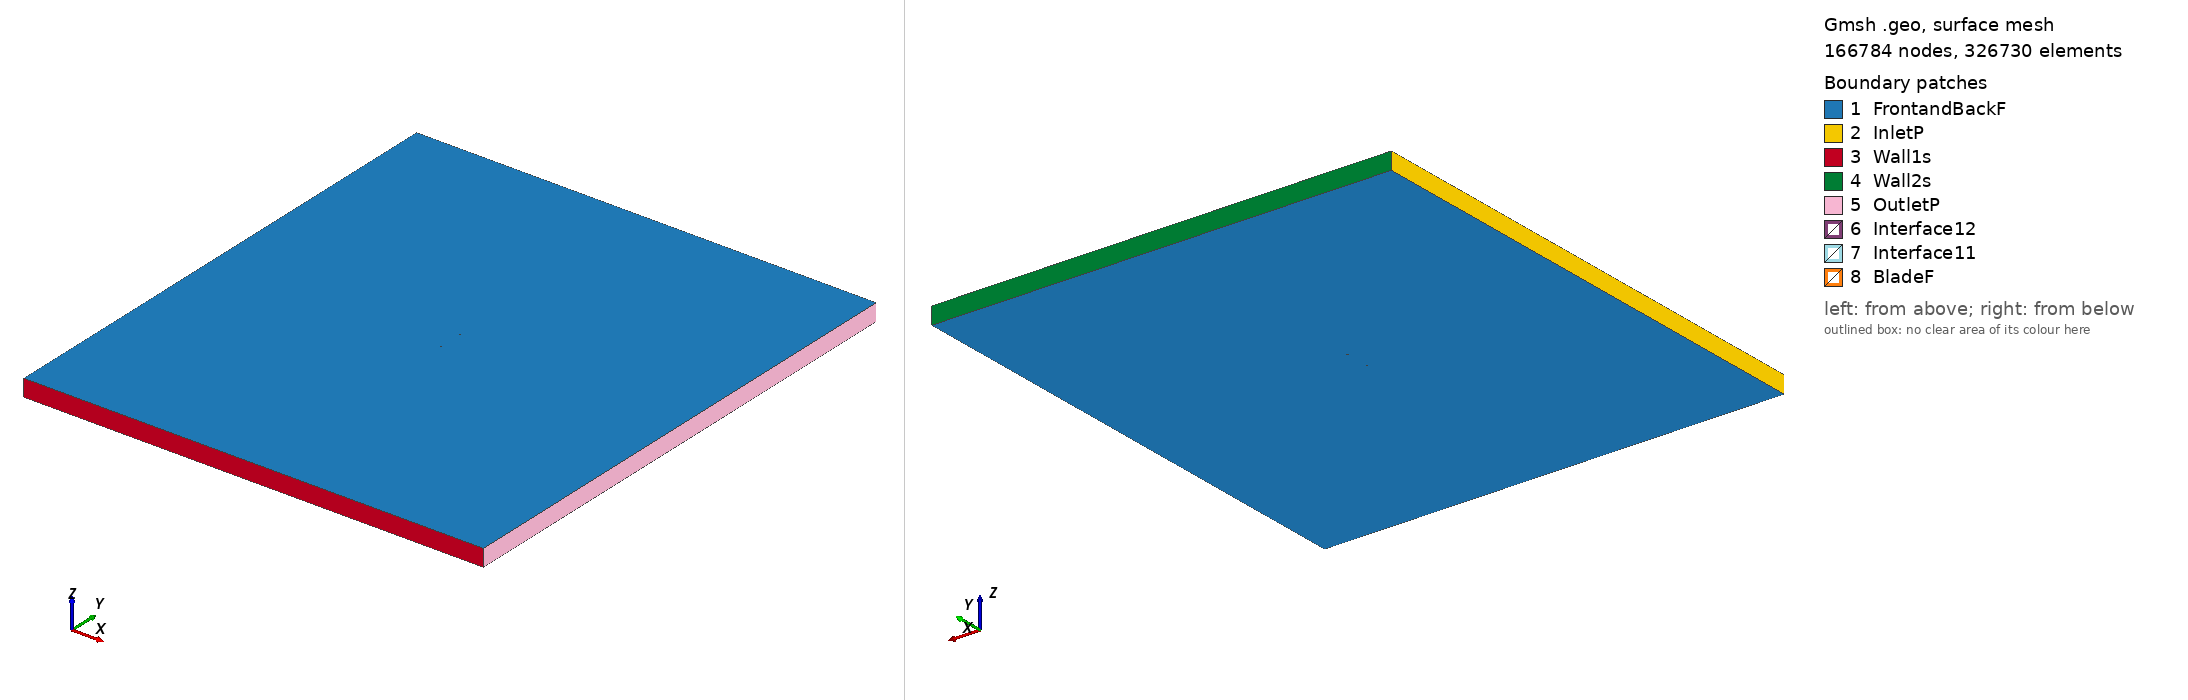

Gmsh geometry script, surface-meshed: 166784 nodes, 326730 surface elements. Boundary patches (legend numbers): 1 FrontandBackF, 2 InletP, 3 Wall1s, 4 Wall2s, 5 OutletP, 6 Interface12, 7 Interface11, 8 BladeF. Left view from above one corner, right view from below the opposite corner. Legend entries are the model's physical surfaces. The drawing asked Gmsh for element sizes between 1% and 20% of the model's largest extent; the script's own settings can give other sizes.

=== ag11_tsr_0.72825_aoa_-6.2281.geo (drawn) ===
SetFactory("OpenCASCADE");

Point(1) = {0.074683, 0.748504, 0, 1.0};
Point(2) = {0.073076, 0.748167, 0, 1.0};
Point(3) = {0.071089, 0.747751, 0, 1.0};
Point(4) = {0.069104, 0.747335, 0, 1.0};
Point(5) = {0.067119, 0.746920, 0, 1.0};
Point(6) = {0.065134, 0.746506, 0, 1.0};
Point(7) = {0.063151, 0.746094, 0, 1.0};
Point(8) = {0.061168, 0.745683, 0, 1.0};
Point(9) = {0.059186, 0.745274, 0, 1.0};
Point(10) = {0.057203, 0.744866, 0, 1.0};
Point(11) = {0.055221, 0.744461, 0, 1.0};
Point(12) = {0.053238, 0.744057, 0, 1.0};
Point(13) = {0.051254, 0.743655, 0, 1.0};
Point(14) = {0.049271, 0.743256, 0, 1.0};
Point(15) = {0.047286, 0.742858, 0, 1.0};
Point(16) = {0.045301, 0.742462, 0, 1.0};
Point(17) = {0.043316, 0.742068, 0, 1.0};
Point(18) = {0.041330, 0.741675, 0, 1.0};
Point(19) = {0.039344, 0.741285, 0, 1.0};
Point(20) = {0.037357, 0.740896, 0, 1.0};
Point(21) = {0.035371, 0.740509, 0, 1.0};
Point(22) = {0.033384, 0.740124, 0, 1.0};
Point(23) = {0.031398, 0.739742, 0, 1.0};
Point(24) = {0.029411, 0.739362, 0, 1.0};
Point(25) = {0.027425, 0.738985, 0, 1.0};
Point(26) = {0.025439, 0.738610, 0, 1.0};
Point(27) = {0.023452, 0.738238, 0, 1.0};
Point(28) = {0.021466, 0.737869, 0, 1.0};
Point(29) = {0.019480, 0.737504, 0, 1.0};
Point(30) = {0.017494, 0.737141, 0, 1.0};
Point(31) = {0.015508, 0.736782, 0, 1.0};
Point(32) = {0.013522, 0.736427, 0, 1.0};
Point(33) = {0.011536, 0.736075, 0, 1.0};
Point(34) = {0.009550, 0.735728, 0, 1.0};
Point(35) = {0.007564, 0.735385, 0, 1.0};
Point(36) = {0.005579, 0.735046, 0, 1.0};
Point(37) = {0.003593, 0.734712, 0, 1.0};
Point(38) = {0.001606, 0.734383, 0, 1.0};
Point(39) = {-0.000380, 0.734058, 0, 1.0};
Point(40) = {-0.002366, 0.733739, 0, 1.0};
Point(41) = {-0.004353, 0.733426, 0, 1.0};
Point(42) = {-0.006340, 0.733117, 0, 1.0};
Point(43) = {-0.008327, 0.732814, 0, 1.0};
Point(44) = {-0.010314, 0.732517, 0, 1.0};
Point(45) = {-0.012301, 0.732227, 0, 1.0};
Point(46) = {-0.014288, 0.731942, 0, 1.0};
Point(47) = {-0.016275, 0.731664, 0, 1.0};
Point(48) = {-0.018261, 0.731394, 0, 1.0};
Point(49) = {-0.020247, 0.731130, 0, 1.0};
Point(50) = {-0.022232, 0.730874, 0, 1.0};
Point(51) = {-0.024216, 0.730627, 0, 1.0};
Point(52) = {-0.026199, 0.730388, 0, 1.0};
Point(53) = {-0.028181, 0.730158, 0, 1.0};
Point(54) = {-0.030161, 0.729938, 0, 1.0};
Point(55) = {-0.032140, 0.729728, 0, 1.0};
Point(56) = {-0.034116, 0.729530, 0, 1.0};
Point(57) = {-0.036090, 0.729343, 0, 1.0};
Point(58) = {-0.038061, 0.729169, 0, 1.0};
Point(59) = {-0.040028, 0.729009, 0, 1.0};
Point(60) = {-0.041991, 0.728864, 0, 1.0};
Point(61) = {-0.043949, 0.728734, 0, 1.0};
Point(62) = {-0.045901, 0.728623, 0, 1.0};
Point(63) = {-0.047846, 0.728529, 0, 1.0};
Point(64) = {-0.049781, 0.728457, 0, 1.0};
Point(65) = {-0.051706, 0.728408, 0, 1.0};
Point(66) = {-0.053619, 0.728384, 0, 1.0};
Point(67) = {-0.055515, 0.728387, 0, 1.0};
Point(68) = {-0.057392, 0.728421, 0, 1.0};
Point(69) = {-0.059245, 0.728488, 0, 1.0};
Point(70) = {-0.061067, 0.728593, 0, 1.0};
Point(71) = {-0.062849, 0.728740, 0, 1.0};
Point(72) = {-0.064579, 0.728932, 0, 1.0};
Point(73) = {-0.066235, 0.729172, 0, 1.0};
Point(74) = {-0.067780, 0.729460, 0, 1.0};
Point(75) = {-0.069160, 0.729787, 0, 1.0};
Point(76) = {-0.070317, 0.730136, 0, 1.0};
Point(77) = {-0.071226, 0.730479, 0, 1.0};
Point(78) = {-0.071917, 0.730794, 0, 1.0};
Point(79) = {-0.072438, 0.731074, 0, 1.0};
Point(80) = {-0.072832, 0.731320, 0, 1.0};
Point(81) = {-0.073136, 0.731535, 0, 1.0};
Point(82) = {-0.073393, 0.731739, 0, 1.0};
Point(83) = {-0.073599, 0.731921, 0, 1.0};
Point(84) = {-0.073766, 0.732083, 0, 1.0};
Point(85) = {-0.073908, 0.732236, 0, 1.0};
Point(86) = {-0.074032, 0.732382, 0, 1.0};
Point(87) = {-0.074149, 0.732535, 0, 1.0};
Point(88) = {-0.074251, 0.732687, 0, 1.0};
Point(89) = {-0.074373, 0.732897, 0, 1.0};
Point(90) = {-0.074495, 0.733176, 0, 1.0};
Point(91) = {-0.074557, 0.733379, 0, 1.0};
Point(92) = {-0.074579, 0.733615, 0, 1.0};
Point(93) = {-0.074535, 0.733859, 0, 1.0};
Point(94) = {-0.074385, 0.734062, 0, 1.0};
Point(95) = {-0.074118, 0.734236, 0, 1.0};
Point(96) = {-0.073764, 0.734386, 0, 1.0};
Point(97) = {-0.072894, 0.734645, 0, 1.0};
Point(98) = {-0.071731, 0.734895, 0, 1.0};
Point(99) = {-0.070245, 0.735149, 0, 1.0};
Point(100) = {-0.068497, 0.735397, 0, 1.0};
Point(101) = {-0.066647, 0.735628, 0, 1.0};
Point(102) = {-0.064718, 0.735847, 0, 1.0};
Point(103) = {-0.062726, 0.736060, 0, 1.0};
Point(104) = {-0.060690, 0.736269, 0, 1.0};
Point(105) = {-0.058626, 0.736475, 0, 1.0};
Point(106) = {-0.056539, 0.736680, 0, 1.0};
Point(107) = {-0.054438, 0.736884, 0, 1.0};
Point(108) = {-0.052324, 0.737089, 0, 1.0};
Point(109) = {-0.050201, 0.737295, 0, 1.0};
Point(110) = {-0.048218, 0.737489, 0, 1.0};
Point(111) = {-0.046229, 0.737685, 0, 1.0};
Point(112) = {-0.044233, 0.737883, 0, 1.0};
Point(113) = {-0.042233, 0.738083, 0, 1.0};
Point(114) = {-0.040228, 0.738289, 0, 1.0};
Point(115) = {-0.038217, 0.738494, 0, 1.0};
Point(116) = {-0.036204, 0.738700, 0, 1.0};
Point(117) = {-0.034187, 0.738906, 0, 1.0};
Point(118) = {-0.032168, 0.739112, 0, 1.0};
Point(119) = {-0.030147, 0.739318, 0, 1.0};
Point(120) = {-0.028125, 0.739524, 0, 1.0};
Point(121) = {-0.026103, 0.739731, 0, 1.0};
Point(122) = {-0.024081, 0.739937, 0, 1.0};
Point(123) = {-0.022059, 0.740143, 0, 1.0};
Point(124) = {-0.020039, 0.740350, 0, 1.0};
Point(125) = {-0.018020, 0.740556, 0, 1.0};
Point(126) = {-0.016001, 0.740762, 0, 1.0};
Point(127) = {-0.013983, 0.740968, 0, 1.0};
Point(128) = {-0.011966, 0.741174, 0, 1.0};
Point(129) = {-0.009949, 0.741379, 0, 1.0};
Point(130) = {-0.007933, 0.741585, 0, 1.0};
Point(131) = {-0.005917, 0.741791, 0, 1.0};
Point(132) = {-0.003902, 0.741996, 0, 1.0};
Point(133) = {-0.001887, 0.742202, 0, 1.0};
Point(134) = {0.000128, 0.742408, 0, 1.0};
Point(135) = {0.002144, 0.742613, 0, 1.0};
Point(136) = {0.004160, 0.742819, 0, 1.0};
Point(137) = {0.006177, 0.743025, 0, 1.0};
Point(138) = {0.008194, 0.743231, 0, 1.0};
Point(139) = {0.010210, 0.743437, 0, 1.0};
Point(140) = {0.012226, 0.743643, 0, 1.0};
Point(141) = {0.014243, 0.743848, 0, 1.0};
Point(142) = {0.016259, 0.744054, 0, 1.0};
Point(143) = {0.018275, 0.744260, 0, 1.0};
Point(144) = {0.020291, 0.744465, 0, 1.0};
Point(145) = {0.022306, 0.744671, 0, 1.0};
Point(146) = {0.024322, 0.744877, 0, 1.0};
Point(147) = {0.026338, 0.745083, 0, 1.0};
Point(148) = {0.028354, 0.745288, 0, 1.0};
Point(149) = {0.030369, 0.745494, 0, 1.0};
Point(150) = {0.032385, 0.745700, 0, 1.0};
Point(151) = {0.034401, 0.745905, 0, 1.0};
Point(152) = {0.036417, 0.746111, 0, 1.0};
Point(153) = {0.038433, 0.746317, 0, 1.0};
Point(154) = {0.040450, 0.746523, 0, 1.0};
Point(155) = {0.042466, 0.746728, 0, 1.0};
Point(156) = {0.044483, 0.746934, 0, 1.0};
Point(157) = {0.046500, 0.747140, 0, 1.0};
Point(158) = {0.048517, 0.747346, 0, 1.0};
Point(159) = {0.050535, 0.747552, 0, 1.0};
Point(160) = {0.052553, 0.747758, 0, 1.0};
Point(161) = {0.054571, 0.747964, 0, 1.0};
Point(162) = {0.056590, 0.748170, 0, 1.0};
Point(163) = {0.058610, 0.748376, 0, 1.0};
Point(164) = {0.060630, 0.748582, 0, 1.0};
Point(165) = {0.062652, 0.748788, 0, 1.0};
Point(166) = {0.064674, 0.748995, 0, 1.0};
Point(167) = {0.066697, 0.749201, 0, 1.0};
Point(168) = {0.068720, 0.749408, 0, 1.0};
Point(169) = {0.070741, 0.749614, 0, 1.0};
Point(170) = {0.072763, 0.749820, 0, 1.0};
Point(171) = {0.074519, 0.750000, 0, 1.0};
Point(172) = {-0.074683, -0.748504, 0, 1.0};
Point(173) = {-0.073076, -0.748167, 0, 1.0};
Point(174) = {-0.071089, -0.747751, 0, 1.0};
Point(175) = {-0.069104, -0.747335, 0, 1.0};
Point(176) = {-0.067119, -0.746920, 0, 1.0};
Point(177) = {-0.065134, -0.746506, 0, 1.0};
Point(178) = {-0.063151, -0.746094, 0, 1.0};
Point(179) = {-0.061168, -0.745683, 0, 1.0};
Point(180) = {-0.059186, -0.745274, 0, 1.0};
Point(181) = {-0.057203, -0.744866, 0, 1.0};
Point(182) = {-0.055221, -0.744461, 0, 1.0};
Point(183) = {-0.053238, -0.744057, 0, 1.0};
Point(184) = {-0.051254, -0.743655, 0, 1.0};
Point(185) = {-0.049271, -0.743256, 0, 1.0};
Point(186) = {-0.047286, -0.742858, 0, 1.0};
Point(187) = {-0.045301, -0.742462, 0, 1.0};
Point(188) = {-0.043316, -0.742068, 0, 1.0};
Point(189) = {-0.041330, -0.741675, 0, 1.0};
Point(190) = {-0.039344, -0.741285, 0, 1.0};
Point(191) = {-0.037357, -0.740896, 0, 1.0};
Point(192) = {-0.035371, -0.740509, 0, 1.0};
Point(193) = {-0.033384, -0.740124, 0, 1.0};
Point(194) = {-0.031398, -0.739742, 0, 1.0};
Point(195) = {-0.029411, -0.739362, 0, 1.0};
Point(196) = {-0.027425, -0.738985, 0, 1.0};
Point(197) = {-0.025439, -0.738610, 0, 1.0};
Point(198) = {-0.023452, -0.738238, 0, 1.0};
Point(199) = {-0.021466, -0.737869, 0, 1.0};
Point(200) = {-0.019480, -0.737504, 0, 1.0};
Point(201) = {-0.017494, -0.737141, 0, 1.0};
Point(202) = {-0.015508, -0.736782, 0, 1.0};
Point(203) = {-0.013522, -0.736427, 0, 1.0};
Point(204) = {-0.011536, -0.736075, 0, 1.0};
Point(205) = {-0.009550, -0.735728, 0, 1.0};
Point(206) = {-0.007564, -0.735385, 0, 1.0};
Point(207) = {-0.005579, -0.735046, 0, 1.0};
Point(208) = {-0.003593, -0.734712, 0, 1.0};
Point(209) = {-0.001606, -0.734383, 0, 1.0};
Point(210) = {0.000380, -0.734058, 0, 1.0};
Point(211) = {0.002366, -0.733739, 0, 1.0};
Point(212) = {0.004353, -0.733426, 0, 1.0};
Point(213) = {0.006340, -0.733117, 0, 1.0};
Point(214) = {0.008327, -0.732814, 0, 1.0};
Point(215) = {0.010314, -0.732517, 0, 1.0};
Point(216) = {0.012301, -0.732227, 0, 1.0};
Point(217) = {0.014288, -0.731942, 0, 1.0};
Point(218) = {0.016275, -0.731664, 0, 1.0};
Point(219) = {0.018261, -0.731394, 0, 1.0};
Point(220) = {0.020247, -0.731130, 0, 1.0};
Point(221) = {0.022232, -0.730874, 0, 1.0};
Point(222) = {0.024216, -0.730627, 0, 1.0};
Point(223) = {0.026199, -0.730388, 0, 1.0};
Point(224) = {0.028181, -0.730158, 0, 1.0};
Point(225) = {0.030161, -0.729938, 0, 1.0};
Point(226) = {0.032140, -0.729728, 0, 1.0};
Point(227) = {0.034116, -0.729530, 0, 1.0};
Point(228) = {0.036090, -0.729343, 0, 1.0};
Point(229) = {0.038061, -0.729169, 0, 1.0};
Point(230) = {0.040028, -0.729009, 0, 1.0};
Point(231) = {0.041991, -0.728864, 0, 1.0};
Point(232) = {0.043949, -0.728734, 0, 1.0};
Point(233) = {0.045901, -0.728623, 0, 1.0};
Point(234) = {0.047846, -0.728529, 0, 1.0};
Point(235) = {0.049781, -0.728457, 0, 1.0};
Point(236) = {0.051706, -0.728408, 0, 1.0};
Point(237) = {0.053619, -0.728384, 0, 1.0};
Point(238) = {0.055515, -0.728387, 0, 1.0};
Point(239) = {0.057392, -0.728421, 0, 1.0};
Point(240) = {0.059245, -0.728488, 0, 1.0};
Point(241) = {0.061067, -0.728593, 0, 1.0};
Point(242) = {0.062849, -0.728740, 0, 1.0};
Point(243) = {0.064579, -0.728932, 0, 1.0};
Point(244) = {0.066235, -0.729172, 0, 1.0};
Point(245) = {0.067780, -0.729460, 0, 1.0};
Point(246) = {0.069160, -0.729787, 0, 1.0};
Point(247) = {0.070317, -0.730136, 0, 1.0};
Point(248) = {0.071226, -0.730479, 0, 1.0};
Point(249) = {0.071917, -0.730794, 0, 1.0};
Point(250) = {0.072438, -0.731074, 0, 1.0};
Point(251) = {0.072832, -0.731320, 0, 1.0};
Point(252) = {0.073136, -0.731535, 0, 1.0};
Point(253) = {0.073393, -0.731739, 0, 1.0};
Point(254) = {0.073599, -0.731921, 0, 1.0};
Point(255) = {0.073766, -0.732083, 0, 1.0};
Point(256) = {0.073908, -0.732236, 0, 1.0};
Point(257) = {0.074032, -0.732382, 0, 1.0};
Point(258) = {0.074149, -0.732535, 0, 1.0};
Point(259) = {0.074251, -0.732687, 0, 1.0};
Point(260) = {0.074373, -0.732897, 0, 1.0};
Point(261) = {0.074495, -0.733176, 0, 1.0};
Point(262) = {0.074557, -0.733379, 0, 1.0};
Point(263) = {0.074579, -0.733615, 0, 1.0};
Point(264) = {0.074535, -0.733859, 0, 1.0};
Point(265) = {0.074385, -0.734062, 0, 1.0};
Point(266) = {0.074118, -0.734236, 0, 1.0};
Point(267) = {0.073764, -0.734386, 0, 1.0};
Point(268) = {0.072894, -0.734645, 0, 1.0};
Point(269) = {0.071731, -0.734895, 0, 1.0};
Point(270) = {0.070245, -0.735149, 0, 1.0};
Point(271) = {0.068497, -0.735397, 0, 1.0};
Point(272) = {0.066647, -0.735628, 0, 1.0};
Point(273) = {0.064718, -0.735847, 0, 1.0};
Point(274) = {0.062726, -0.736060, 0, 1.0};
Point(275) = {0.060690, -0.736269, 0, 1.0};
Point(276) = {0.058626, -0.736475, 0, 1.0};
Point(277) = {0.056539, -0.736680, 0, 1.0};
Point(278) = {0.054438, -0.736884, 0, 1.0};
Point(279) = {0.052324, -0.737089, 0, 1.0};
Point(280) = {0.050201, -0.737295, 0, 1.0};
Point(281) = {0.048218, -0.737489, 0, 1.0};
Point(282) = {0.046229, -0.737685, 0, 1.0};
Point(283) = {0.044233, -0.737883, 0, 1.0};
Point(284) = {0.042233, -0.738083, 0, 1.0};
Point(285) = {0.040228, -0.738289, 0, 1.0};
Point(286) = {0.038217, -0.738494, 0, 1.0};
Point(287) = {0.036204, -0.738700, 0, 1.0};
Point(288) = {0.034187, -0.738906, 0, 1.0};
Point(289) = {0.032168, -0.739112, 0, 1.0};
Point(290) = {0.030147, -0.739318, 0, 1.0};
Point(291) = {0.028125, -0.739524, 0, 1.0};
Point(292) = {0.026103, -0.739731, 0, 1.0};
Point(293) = {0.024081, -0.739937, 0, 1.0};
Point(294) = {0.022059, -0.740143, 0, 1.0};
Point(295) = {0.020039, -0.740350, 0, 1.0};
Point(296) = {0.018020, -0.740556, 0, 1.0};
Point(297) = {0.016001, -0.740762, 0, 1.0};
Point(298) = {0.013983, -0.740968, 0, 1.0};
Point(299) = {0.011966, -0.741174, 0, 1.0};
Point(300) = {0.009949, -0.741379, 0, 1.0};
Point(301) = {0.007933, -0.741585, 0, 1.0};
Point(302) = {0.005917, -0.741791, 0, 1.0};
Point(303) = {0.003902, -0.741996, 0, 1.0};
Point(304) = {0.001887, -0.742202, 0, 1.0};
Point(305) = {-0.000128, -0.742408, 0, 1.0};
Point(306) = {-0.002144, -0.742613, 0, 1.0};
Point(307) = {-0.004160, -0.742819, 0, 1.0};
Point(308) = {-0.006177, -0.743025, 0, 1.0};
Point(309) = {-0.008194, -0.743231, 0, 1.0};
Point(310) = {-0.010210, -0.743437, 0, 1.0};
Point(311) = {-0.012226, -0.743643, 0, 1.0};
Point(312) = {-0.014243, -0.743848, 0, 1.0};
Point(313) = {-0.016259, -0.744054, 0, 1.0};
Point(314) = {-0.018275, -0.744260, 0, 1.0};
Point(315) = {-0.020291, -0.744465, 0, 1.0};
Point(316) = {-0.022306, -0.744671, 0, 1.0};
Point(317) = {-0.024322, -0.744877, 0, 1.0};
Point(318) = {-0.026338, -0.745083, 0, 1.0};
Point(319) = {-0.028354, -0.745288, 0, 1.0};
Point(320) = {-0.030369, -0.745494, 0, 1.0};
Point(321) = {-0.032385, -0.745700, 0, 1.0};
Point(322) = {-0.034401, -0.745905, 0, 1.0};
Point(323) = {-0.036417, -0.746111, 0, 1.0};
Point(324) = {-0.038433, -0.746317, 0, 1.0};
Point(325) = {-0.040450, -0.746523, 0, 1.0};
Point(326) = {-0.042466, -0.746728, 0, 1.0};
Point(327) = {-0.044483, -0.746934, 0, 1.0};
Point(328) = {-0.046500, -0.747140, 0, 1.0};
Point(329) = {-0.048517, -0.747346, 0, 1.0};
Point(330) = {-0.050535, -0.747552, 0, 1.0};
Point(331) = {-0.052553, -0.747758, 0, 1.0};
Point(332) = {-0.054571, -0.747964, 0, 1.0};
Point(333) = {-0.056590, -0.748170, 0, 1.0};
Point(334) = {-0.058610, -0.748376, 0, 1.0};
Point(335) = {-0.060630, -0.748582, 0, 1.0};
Point(336) = {-0.062652, -0.748788, 0, 1.0};
Point(337) = {-0.064674, -0.748995, 0, 1.0};
Point(338) = {-0.066697, -0.749201, 0, 1.0};
Point(339) = {-0.068720, -0.749408, 0, 1.0};
Point(340) = {-0.070741, -0.749614, 0, 1.0};
Point(341) = {-0.072763, -0.749820, 0, 1.0};
Point(342) = {-0.074519, -0.750000, 0, 1.0};

// Lines: first blade (splines 1-4)
Spline(1) = {1:55};
Spline(2) = {55:117};
Spline(3) = {117:171};
Spline(4) = {171,1};

// Lines: second blade (splines 5-8)
Spline(5) = {172:226};
Spline(6) = {226:288};
Spline(7) = {288:342};
Spline(8) = {342,172};

// Outer domain (points 20001-4 and lines)
Point(343) = {-13.50000000, -15.00000000, 0, 1.0};
Point(344) = {-13.50000000, 15.00000000, 0, 1.0};
Point(345) = {13.50000000, 15.00000000, 0, 1.0};
Point(346) = {13.50000000, -15.00000000, 0, 1.0};
Line(11) = {343, 344};
Line(12) = {344, 345};
Line(13) = {345, 346};
Line(14) = {343, 346};

// Interface (between moving and stationary domain) (circles)
Circle(9) = {0, 0, 0, 0.80000000, 0, 2*Pi};
Circle(10) = {0, 0, 0, 0.80000000, 0, 2*Pi};

// Loops collect Lines/Splines/etc (blade1, blade2, domain, first circle)
Line Loop(1) = {1:4};
Line Loop(2) = {5:8};
Line Loop(3) = {11,12,13,-14};
Line Loop(4) = {9};

// BooleanDifference cuts out the circle/interface from the domain
Plane Surface(1) = {3};
Plane Surface(2) = {4};
BooleanDifference{ Surface{1}; Delete;}{ Surface{2}; Delete;}

// This one cuts out the blades from the inner circle/interface
Line Loop(6) = {10};
Plane Surface(5) = {6};
Plane Surface(6) = {1};
Plane Surface(7) = {2};
BooleanDifference{ Surface{5}; Delete;}{ Surface{6,7}; Delete;}

// extrude to 3rd dimension
Extrude {0, 0, 1} {Surface{1}; Surface{5}; Layers{1}; Recombine;}

// Physical Surfaces are the named boundaries (patches)
Physical Surface("Interface11") = {12};
Physical Surface("Interface12") = {10};

// sides of domain
Physical Surface("InletP") = {6};
Physical Surface("OutletP") = {9};

// top and bottom of domain
Physical Surface("Wall1s") = {7};
Physical Surface("Wall2s") = {8};

// Check FrontandBackF by ensuring there is nothing in the 3rd dimension
Physical Surface("FrontandBackF") = {1,11,5,21};
Physical Surface("BladeF") = {13:20};
Physical Volume("Turbine") = {2};
Physical Volume("Farfield") = {1};

// settings for airfoil boundary layer
Field[1] = BoundaryLayer;
Field[1].EdgesList = {1:8};
Field[1].hwall_n = 1e-3;
Field[1].thickness = 1.5e-2;
Field[1].ratio = 1.05;
Field[1].Quads = 1;
BoundaryLayer Field = 1;

// control points for mesh (blade and interface)
// floor((arc length / 1.5mm)/ 6) -> Transfinite Line
Transfinite Line {1,2,3,5,6,7} = 33 Using Progression 1;
Transfinite Line {4,8} = 2 Using Progression 1;
Transfinite Line {9, 15} = 800 Using Progression 1;

// For more information on gmsh syntax, visit http://gmsh.info/doc/texinfo/gmsh.html
